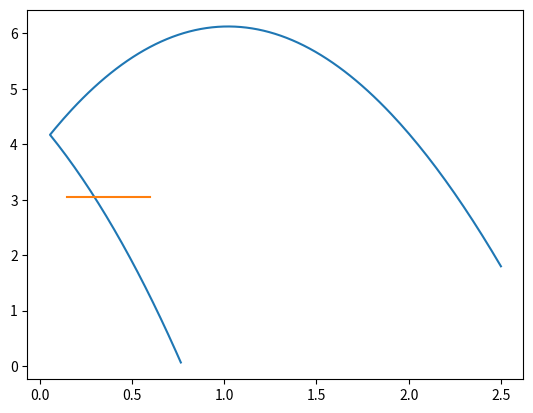

The script that saved this image:
"""
file: 3d-shot.py

[redacted]
Date created: August 31, 2020
Date modified: August 31, 2020

Brief: Uses RK4 ODE solver to plot the 3D trajectory of a Wilson basketball
"""

#from mpl_toolkits import mplot3d
import numpy as np
import matplotlib.pyplot as plt

eps = 1e-1 #margin of error when checking if two quantities are equal

"""
Function used to set up the second order differential equations for the
x, y and z positions and velocities of the ball.

Parameters: r - array of the x and y positons and x, y and z velocities
Returns: array of the differential equation for the x, y and z positions and velocities.
"""
def f(r):
    C_d = 0.47  # drag coefficient for a sphere
    rho = 1.225  # air density in kg/m^3
    C = 0.7493  # circumference in m, from basketball's circumference of 29.5 inches
    radius = C/(2*np.pi)
    A = C**2/(4*np.pi)  # cross-sectional area in m^2
    g = 9.81  # gravitational constant on Earth
    m = 22/35.274  # gives mass in kg of 22oz basketball

    coef = -C_d*rho*A  # only used so I don't have to keep writing this out
    x = r[0]
    y = r[1]
    z = r[2]
    v_x = r[3]
    v_y = r[4]
    v_z = r[5]

    fx = v_x
    fy = -v_y
    fz = v_z

    f_v_x = coef*fx*np.sqrt(fx**2+fy**2+fz**2)/(2*m)
    f_v_y = -coef*fy*np.sqrt(fx**2+fy**2+fz**2)/(2*m)
    f_v_z = coef*fz*np.sqrt(fx**2+fy**2+fz**2)/(2*m)-g

    return np.array([fx, fy, fz, f_v_x, f_v_y, f_v_z], float)


"""
Function used to solve the differential equations, using the Fourth order
Runge-Kutta method.

Parameters: init - array of the initial x, y and z positions and velocities
Returns: solved differential equations of the x, y and z positions and velocities
"""
def RK4(init):
    x_points = []
    y_points = []
    z_points = []
    v_x_points = []
    v_y_points = []
    v_z_points = []

    r = np.array(init, float)
    h = 0.01

    while r[2] >= 0:
        x_points.append(r[0])
        y_points.append(r[1])
        z_points.append(r[2])
        v_x_points.append(r[3])
        v_y_points.append(r[4])
        v_z_points.append(r[5])

        k1 = h*f(r)
        k2 = h*f(r+0.5*k1)
        k3 = h*f(r+0.5*k2)
        k4 = h*f(r+k3)
        r += (k1+2*k2+2*k3+k4)/6

    return x_points, y_points, z_points, v_x_points, v_y_points, v_z_points


"""
Creates new arrays of the x, y and z positions and velocities of the basketball
until the time that it hits the backboard.

Parameters:
x_points, y_points, z_points, v_x_points, v_y_points v_z_points - solved arrays
    for the x, y and positions and velocities
T - time array for which the shot is being modelled
distance_backboard - float value, which will be changed for different shots

Returns: new_x, new_y, new_z, new_v_x, new_v_y new_v_z - arrays of the original
        x and y positions or velocities of the shot until it hits the backboard
"""
def elastic(x_points, y_points, z_points, v_x_points, v_y_points, v_z_points, T):
    t = T[1]-T[0]
    length = len(x_points)
    new_x = []
    new_y = []
    new_z = []
    new_v_x = []
    new_v_y = []
    new_v_z = []

    for i in range(length):
        if not ((z_points[i] >= 3.048 and z_points[i] <= 4.1148) and
            y_points[i] <= eps and (x_points[i] <= 0.9144 and x_points[i] >= -0.9144)):

            new_x.append(x_points[i])
            new_y.append(y_points[i])
            new_z.append(z_points[i])
            new_v_x.append(v_x_points[i])
            new_v_y.append(v_y_points[i])
            new_v_z.append(v_z_points[i])

        else:
            return new_x, new_y, new_z, new_v_x, new_v_y, new_v_z


"""
Determines whether a basket was made for the given shot.

Parameters: x_points, y_points, z_points - x, y and z positions of the ball at all times

Returns: boolean value indicating whether the ball went through the hoop's dimensions
"""
def in_basket(x_points, y_points, z_points):
    C = 0.7493  # circumference in m, from basketball's circumference of 29.5 inches
    radius = C/(2*np.pi)
    shot_made = False

    for i in range(len(x_points)):
        if np.absolute(z_points[i]-3.048) <= eps:
            if ((y_points[i]-radius) >= 0.15 and
                (y_points[i]+radius) <= 0.6):
                if ((x_points[i]-radius) >= -0.2286) and (x_points[i]+radius <= 0.2286):
                    shot_made = True
                    return shot_made

    return False


def main():
    """
    Constants for linspace
    """
    a = 0
    b = 1000
    N = 10000
    T = np.linspace(a,b,N)
    h = (b-a)/N

    """
    Change each of these initial values for different shots when doing the Monte Carlo simulation
    """
    angle = 80  # float(input("Enter angle shot at in degrees: "))
    theta = (np.pi/180) * angle  # float(input("Enter angle shot at in degrees: "))
    v0 = 9.8  # m/s # float(input("Enter initial velocity (m/s): "))
    start_height = 1.8 # m - this is for someone around 6ft tall
    # postive x values represent a shot coming from the right of the hoop, negative x values represent shots coming from the left of the hoop
    start_x = 0
    start_y = 2.5 # all y values will be positive - distance from hoop, perpendicular to endline
    phi = np.arctan(start_x/start_y)

    init = [start_x, start_y, start_height, v0*np.cos(theta)*np.sin(phi), v0*np.cos(theta)*np.cos(phi), v0*np.sin(theta)]
    x_points, y_points, z_points, v_x_points, v_y_points, v_z_points = RK4(init)

    try:
        x_before, y_before, z_before, v_x_before, v_y_before, v_z_before = elastic(x_points, y_points, z_points, v_x_points, v_y_points, v_z_points,T)
        backboard_hit = [x_before[-1],y_before[-1],z_before[-1],v_x_before[-1],-1*v_y_before[-1],v_z_before[-1]]
        x_after, y_after, z_after, v_x_after, v_y_after, v_z_after = RK4(backboard_hit)
        x_backboard = x_before + x_after
        y_backboard = y_before + y_after
        z_backboard = z_before + z_after
        v_x_backboard = v_x_before + v_x_after
        v_y_backboard = v_y_before + v_y_after
        v_z_backboard = v_z_before + v_z_after



        print(in_basket(x_backboard,y_backboard,z_backboard))

        """
        The following lines of code are to see if we get the same result as in
        2d-shot.py when we limit the 3D code to 2D.
        """
        xy = []
        for i in range(len(x_backboard)):
            xy.append(np.sqrt(x_backboard[i]**2+y_backboard[i]**2))
        plt.plot(xy,z_backboard)
        plt.plot(np.linspace(0.15,0.6,100),[3.048]*100)
        plt.show()
        #PLOT 3D BACKBOARD SHOTS HERE

    except:
        print("Ball does not come in contact with the backboard.")
        print(in_basket(x_points,y_points,z_points))
        plt.plot(y_points,z_points)
        plt.plot(np.linspace(0.15,0.6,100),[3.048]*100)
        plt.show()

        #PLOT 3D SHOTS HERE


    """
    fig = plt.figure()
    ax = plt.axes(projection='3d')
    ax.plot3D(x_points, y_points, z_points)
    plt.show()
    """

if __name__ == "__main__":
    main()
